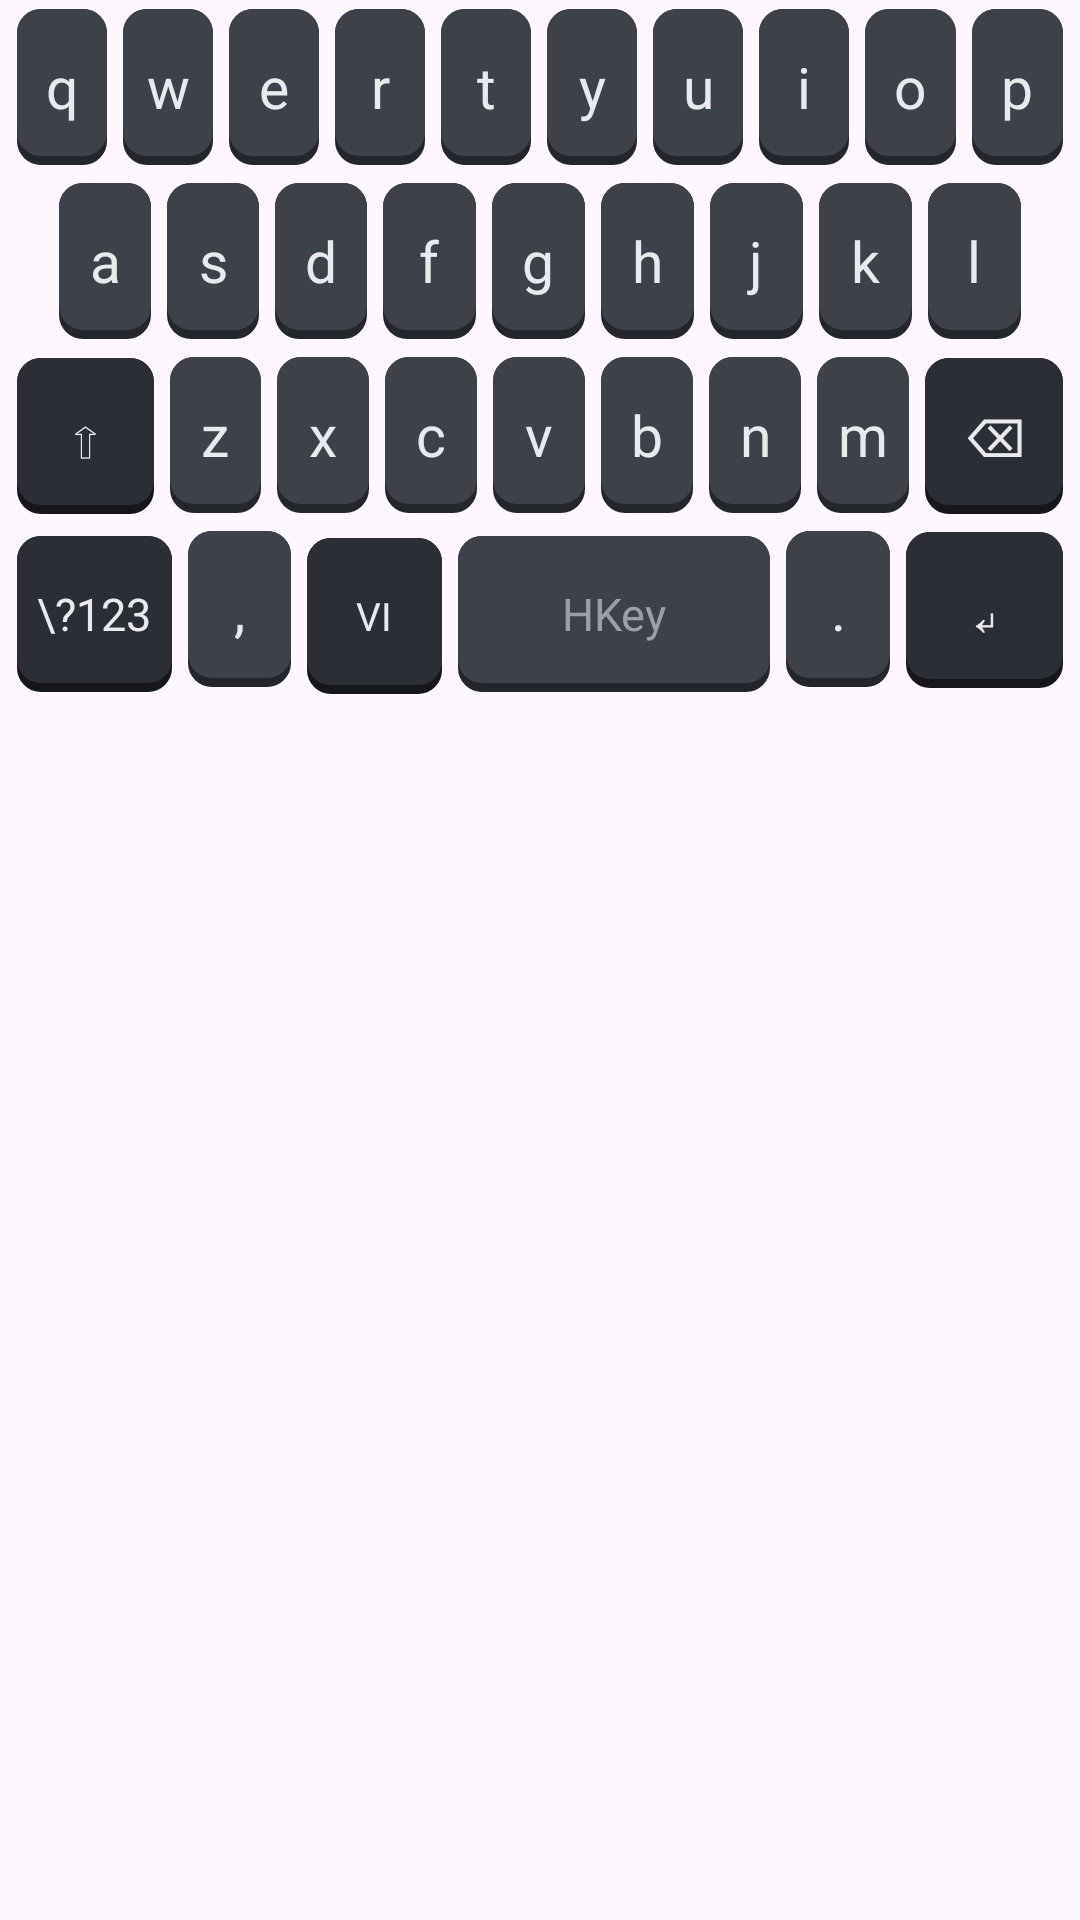

This screen was rendered from an Android layout file. Write that file and the resources it references.
<!-- AndroidManifest.xml: application theme Theme.HKey -->
<!-- res/layout/keyboard_letters.xml -->
<?xml version="1.0" encoding="utf-8"?>
<LinearLayout xmlns:android="http://schemas.android.com/apk/res/android"
    android:layout_width="match_parent"
    android:layout_height="wrap_content"
    android:orientation="vertical"
    android:paddingHorizontal="3dp"
    android:paddingBottom="6dp">

    <LinearLayout
        android:layout_width="match_parent"
        android:layout_height="wrap_content"
        android:orientation="horizontal">

        <TextView style="@style/KbKey" android:tag="ch:q" android:text="q" />
        <TextView style="@style/KbKey" android:tag="ch:w" android:text="w" />
        <TextView style="@style/KbKey" android:tag="ch:e" android:text="e" />
        <TextView style="@style/KbKey" android:tag="ch:r" android:text="r" />
        <TextView style="@style/KbKey" android:tag="ch:t" android:text="t" />
        <TextView style="@style/KbKey" android:tag="ch:y" android:text="y" />
        <TextView style="@style/KbKey" android:tag="ch:u" android:text="u" />
        <TextView style="@style/KbKey" android:tag="ch:i" android:text="i" />
        <TextView style="@style/KbKey" android:tag="ch:o" android:text="o" />
        <TextView style="@style/KbKey" android:tag="ch:p" android:text="p" />
    </LinearLayout>

    <LinearLayout
        android:layout_width="match_parent"
        android:layout_height="wrap_content"
        android:orientation="horizontal"
        android:paddingHorizontal="14dp">

        <TextView style="@style/KbKey" android:tag="ch:a" android:text="a" />
        <TextView style="@style/KbKey" android:tag="ch:s" android:text="s" />
        <TextView style="@style/KbKey" android:tag="ch:d" android:text="d" />
        <TextView style="@style/KbKey" android:tag="ch:f" android:text="f" />
        <TextView style="@style/KbKey" android:tag="ch:g" android:text="g" />
        <TextView style="@style/KbKey" android:tag="ch:h" android:text="h" />
        <TextView style="@style/KbKey" android:tag="ch:j" android:text="j" />
        <TextView style="@style/KbKey" android:tag="ch:k" android:text="k" />
        <TextView style="@style/KbKey" android:tag="ch:l" android:text="l" />
    </LinearLayout>

    <LinearLayout
        android:layout_width="match_parent"
        android:layout_height="wrap_content"
        android:orientation="horizontal">

        <TextView
            android:id="@+id/key_shift"
            style="@style/KbKey.Func"
            android:layout_weight="1.5"
            android:tag="fn:shift"
            android:text="⇧" />

        <TextView style="@style/KbKey" android:tag="ch:z" android:text="z" />
        <TextView style="@style/KbKey" android:tag="ch:x" android:text="x" />
        <TextView style="@style/KbKey" android:tag="ch:c" android:text="c" />
        <TextView style="@style/KbKey" android:tag="ch:v" android:text="v" />
        <TextView style="@style/KbKey" android:tag="ch:b" android:text="b" />
        <TextView style="@style/KbKey" android:tag="ch:n" android:text="n" />
        <TextView style="@style/KbKey" android:tag="ch:m" android:text="m" />

        <TextView
            style="@style/KbKey.Func"
            android:layout_weight="1.5"
            android:tag="fn:del"
            android:text="⌫" />
    </LinearLayout>

    <LinearLayout
        android:layout_width="match_parent"
        android:layout_height="wrap_content"
        android:orientation="horizontal">

        <TextView
            style="@style/KbKey.Func"
            android:layout_weight="1.5"
            android:tag="fn:sym"
            android:text="\?123"
            android:textSize="15sp" />

        <TextView style="@style/KbKey" android:tag="p:," android:text="," />

        <TextView
            style="@style/KbKey.Func"
            android:layout_weight="1.3"
            android:tag="fn:lang"
            android:text="VI"
            android:textSize="13sp" />

        <TextView
            style="@style/KbKey"
            android:layout_weight="3"
            android:tag="fn:space"
            android:text="HKey"
            android:textColor="@color/kb_text_dim"
            android:textSize="15sp" />

        <TextView style="@style/KbKey" android:tag="p:." android:text="." />

        <TextView
            style="@style/KbKey.Func"
            android:layout_weight="1.5"
            android:tag="fn:enter"
            android:text="↵" />
    </LinearLayout>
</LinearLayout>
<!-- resources referenced by this layout -->
<resources>
  <color name="kb_text_dim">#9AA0A6</color>
  <style name="KbKey">
          <item name="android:layout_width">0dp</item>
          <item name="android:layout_height">52dp</item>
          <item name="android:layout_weight">1</item>
          <item name="android:layout_marginHorizontal">2.5dp</item>
          <item name="android:layout_marginVertical">3dp</item>
          <item name="android:background">@drawable/key_bg</item>
          <item name="android:gravity">center</item>
          <item name="android:textColor">@color/kb_text</item>
          <item name="android:textSize">19sp</item>
      </style>
  <style name="KbKey.Func">
          <item name="android:background">@drawable/key_bg_func</item>
          <item name="android:textSize">18sp</item>
      </style>
  <style name="Theme.HKey" parent="Theme.Material3.DayNight.NoActionBar" />
  <!-- drawable key_bg (drawable) -->
  <?xml version="1.0" encoding="utf-8"?>
  <selector xmlns:android="http://schemas.android.com/apk/res/android">
      <item android:state_pressed="true">
          <shape>
              <solid android:color="@color/kb_key_pressed" />
              <corners android:radius="8dp" />
          </shape>
      </item>
      <item>
          <layer-list>
              <item>
                  <shape>
                      <solid android:color="@color/kb_key_shadow" />
                      <corners android:radius="8dp" />
                  </shape>
              </item>
              <item android:bottom="3dp">
                  <shape>
                      <solid android:color="@color/kb_key" />
                      <corners android:radius="8dp" />
                  </shape>
              </item>
          </layer-list>
      </item>
  </selector>
  <color name="kb_text">#E8EAED</color>
  <!-- drawable key_bg_func (drawable) -->
  <?xml version="1.0" encoding="utf-8"?>
  <selector xmlns:android="http://schemas.android.com/apk/res/android">
      <item android:state_pressed="true">
          <shape>
              <solid android:color="@color/kb_func_pressed" />
              <corners android:radius="8dp" />
          </shape>
      </item>
      <item>
          <layer-list>
              <item>
                  <shape>
                      <solid android:color="@color/kb_func_shadow" />
                      <corners android:radius="8dp" />
                  </shape>
              </item>
              <item android:bottom="3dp">
                  <shape>
                      <solid android:color="@color/kb_func_key" />
                      <corners android:radius="8dp" />
                  </shape>
              </item>
          </layer-list>
      </item>
  </selector>
  <color name="kb_key_pressed">#5A626E</color>
  <color name="kb_key_shadow">#23262B</color>
  <color name="kb_key">#3D4149</color>
  <color name="kb_func_pressed">#49505A</color>
  <color name="kb_func_shadow">#15171B</color>
  <color name="kb_func_key">#2B2E34</color>
</resources>
